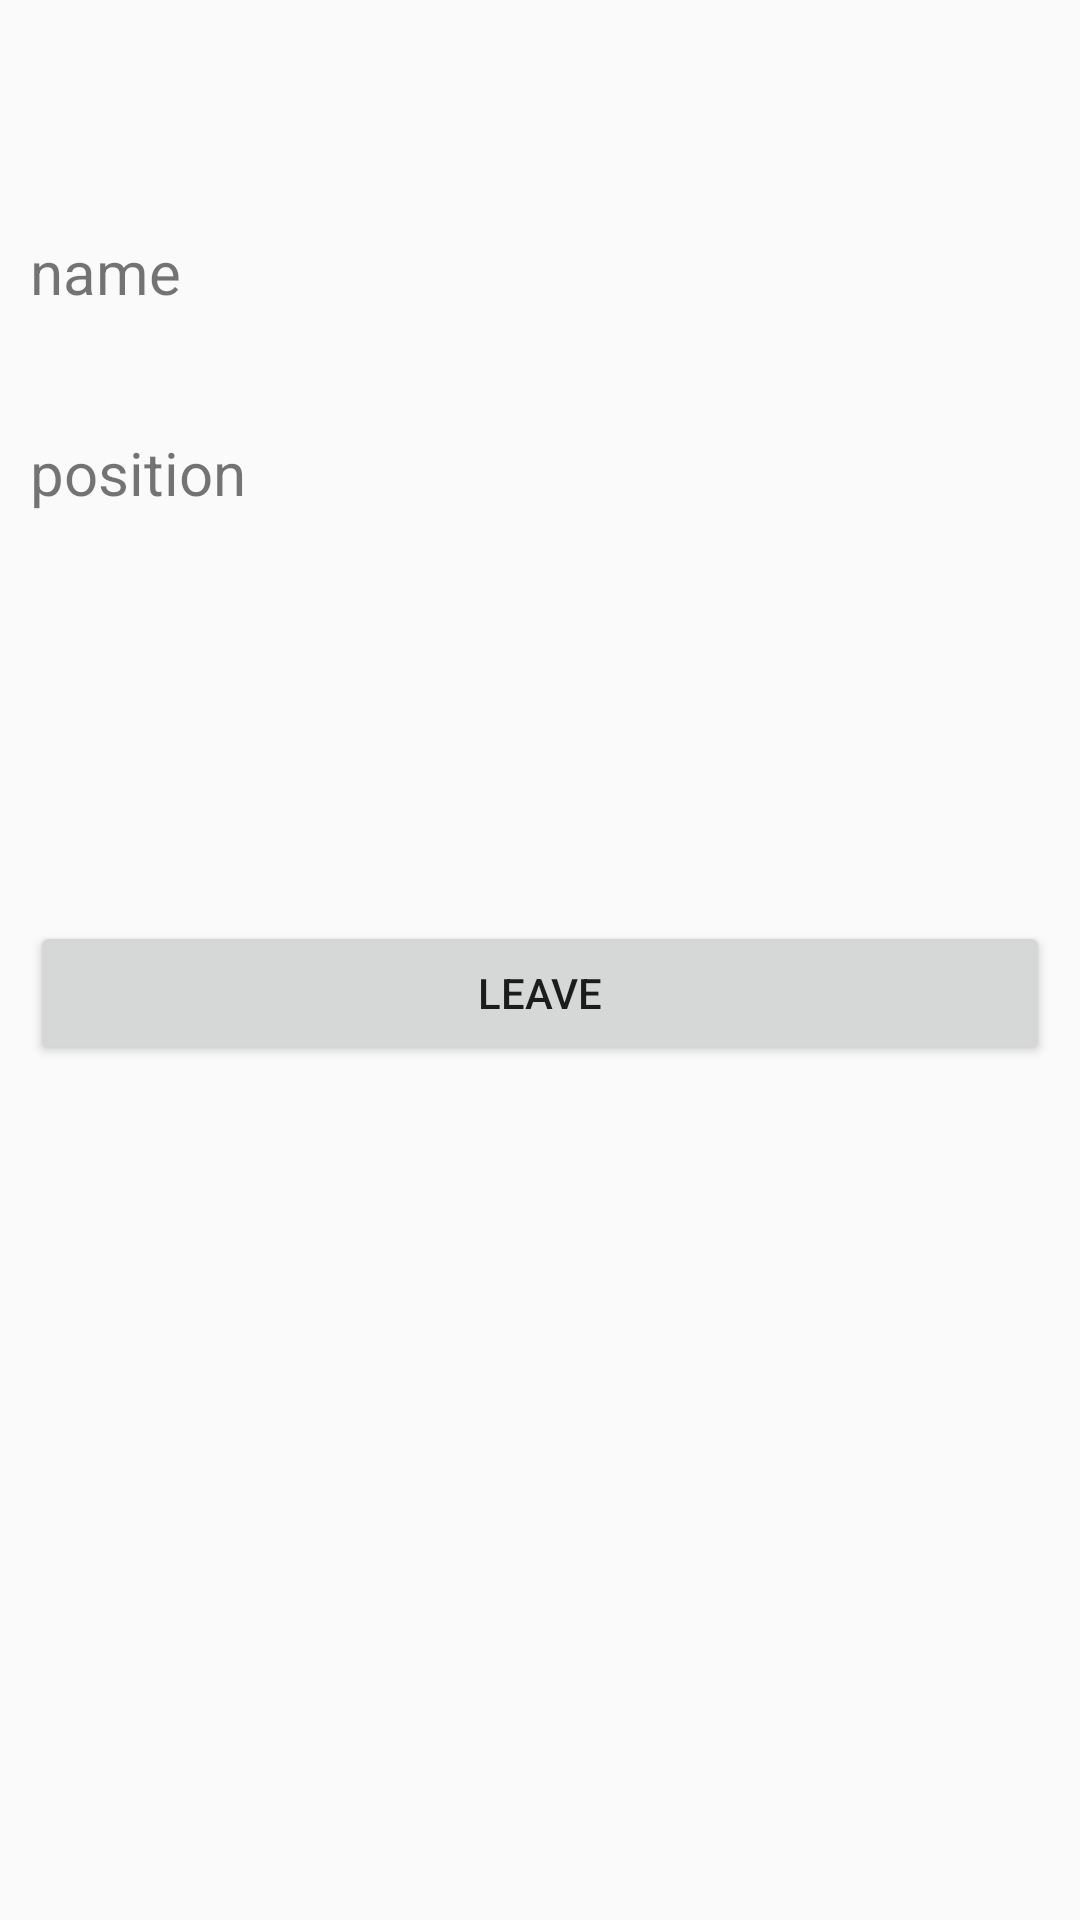

Here is an Android app screen rendered from its layout file. Give the layout XML and the strings, colors and styles it references.
<!-- AndroidManifest.xml: application theme AppTheme -->
<!-- res/layout/activity_queuer_details.xml -->
<?xml version="1.0" encoding="utf-8"?>
<LinearLayout xmlns:android="http://schemas.android.com/apk/res/android"
    xmlns:tools="http://schemas.android.com/tools"
    android:id="@+id/activity_main"
    android:layout_width="match_parent"
    android:layout_height="match_parent"
    android:orientation="vertical"
    android:paddingBottom="10dp"
    android:paddingLeft="10dp"
    android:paddingRight="10dp"
    android:paddingTop="10dp"
    >

    <TextView
        android:id="@+id/lineJoin"
        android:layout_width="match_parent"
        android:layout_height="wrap_content"
        android:paddingBottom="10dp"
        android:paddingTop="10dp"
        android:textSize="20dp" />


    <ScrollView
        android:layout_width="match_parent"
        android:layout_height="250dp">
        <LinearLayout
            android:layout_width="match_parent"
            android:layout_height="wrap_content"
            android:orientation="vertical">

            <TextView
                android:id="@+id/names"
                android:text="name"
                android:layout_width="match_parent"
                android:layout_height="wrap_content"
                android:paddingBottom="20dp"
                android:paddingTop="20dp"
                android:textSize="20dp" />


            <TextView
                android:id="@+id/position"
                android:text="position"
                android:layout_width="match_parent"
                android:layout_height="wrap_content"
                android:paddingBottom="20dp"
                android:paddingTop="20dp"
                android:textSize="20dp" />




        </LinearLayout>
    </ScrollView>


    <Button
        android:id="@+id/leave"
        android:layout_width="match_parent"
        android:layout_height="wrap_content"
        android:text="leave"
        android:onClick="leave"/>


</LinearLayout>
<!-- resources referenced by this layout -->
<resources>
  <style name="AppTheme" parent="Theme.AppCompat.Light.DarkActionBar">
          
          <item name="colorPrimary">@color/colorPrimary</item>
          <item name="colorPrimaryDark">@color/colorPrimaryDark</item>
          <item name="colorAccent">@color/colorAccent</item>
      </style>
  <color name="colorPrimary">#00df5d</color>
  <color name="colorPrimaryDark">#00712f</color>
  <color name="colorAccent">#000000</color>
</resources>
